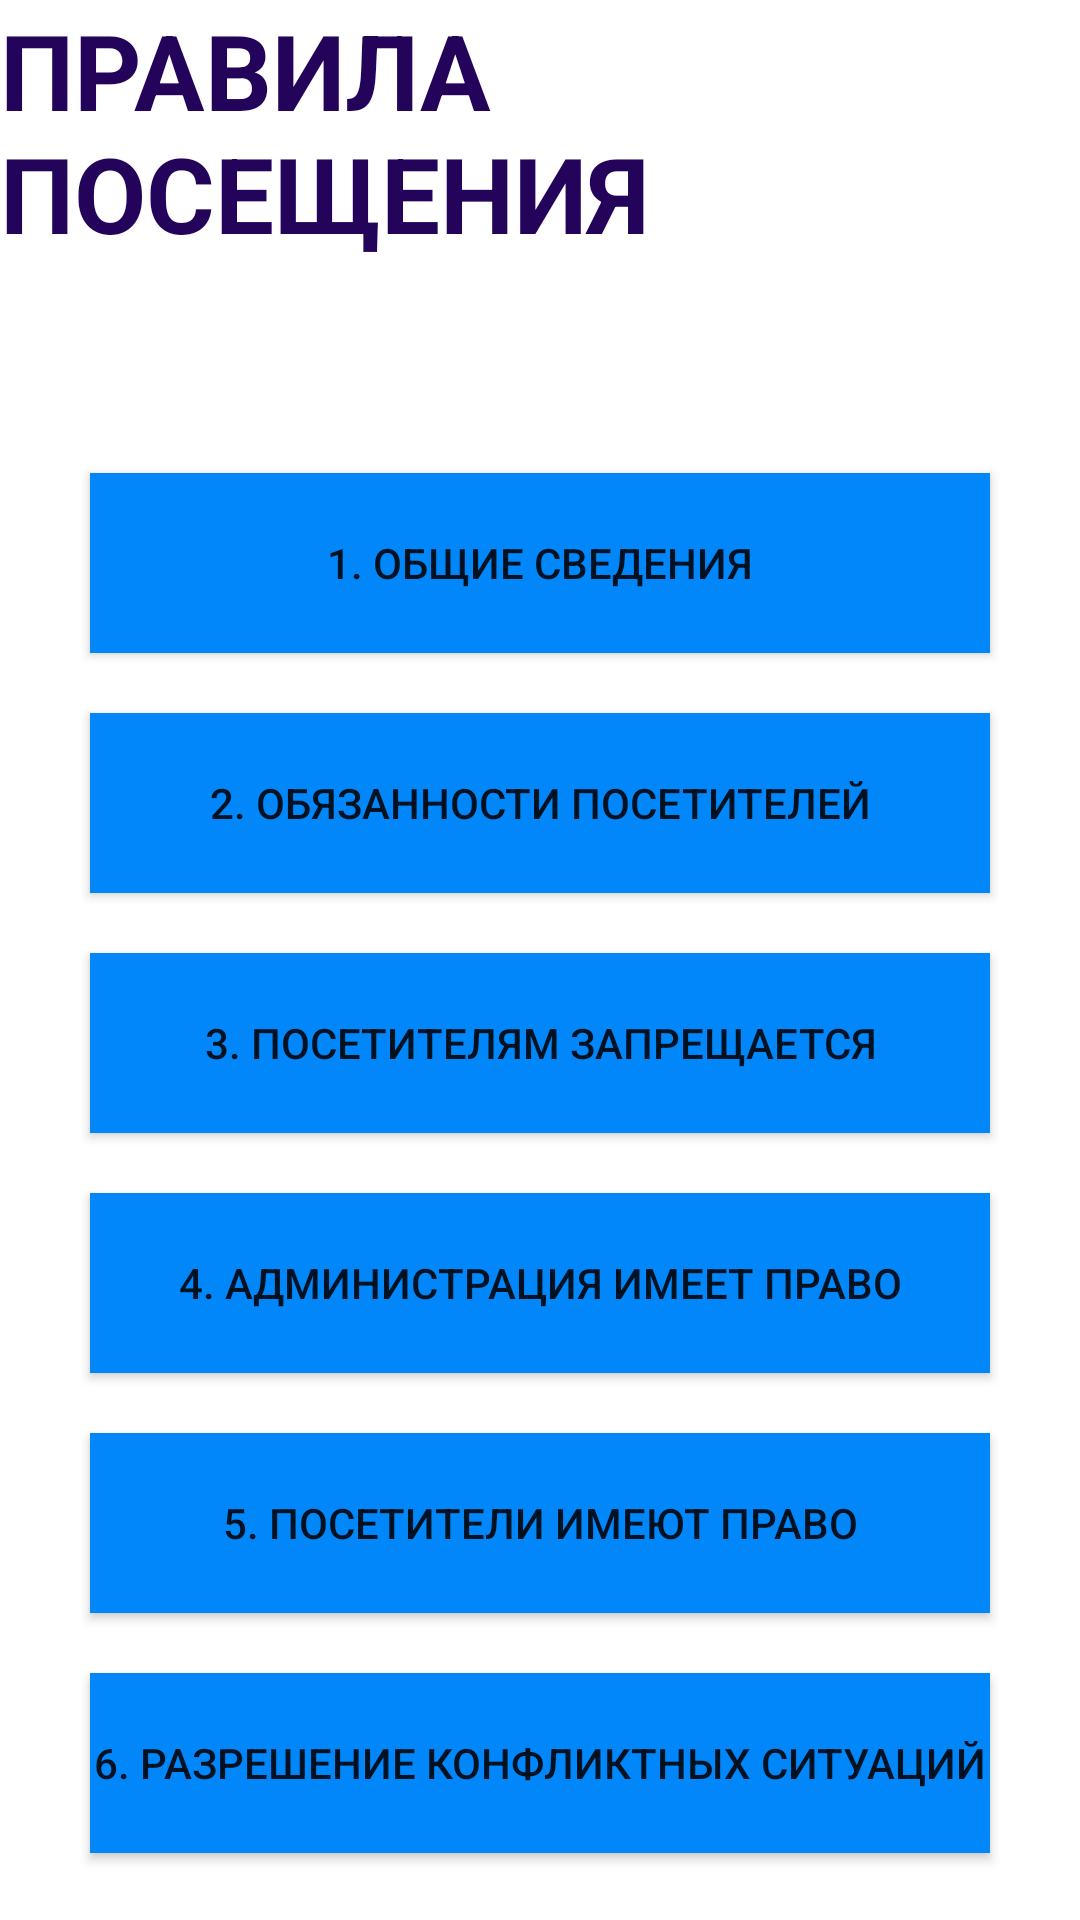

This screen was rendered from an Android layout file. Write that file and the resources it references.
<!-- AndroidManifest.xml: application theme Theme.MarbumPoll -->
<!-- res/layout/activity_rules.xml -->
<?xml version="1.0" encoding="utf-8"?>
<RelativeLayout xmlns:android="http://schemas.android.com/apk/res/android"
    xmlns:tools="http://schemas.android.com/tools"
    android:layout_width="match_parent"
    android:layout_height="match_parent"
    android:background="@color/white"
    tools:context=".RulesActivity">

    <TextView
        android:id="@+id/rules"
        android:layout_width="wrap_content"
        android:layout_height="wrap_content"
        android:text="@string/rules"
        android:textColor="#23045A"
        android:textSize="35sp"
        android:textStyle="bold"
        android:layout_centerHorizontal="true"
        >
    </TextView>

    <Button
        android:id="@+id/general_info"
        android:layout_width="300dp"
        android:layout_height="60dp"
        android:layout_below="@id/rules"
        android:layout_centerHorizontal="true"
        android:layout_marginTop="70dp"
        android:background="@color/purple_700"
        android:text="@string/general_info">

    </Button>

    <Button
        android:id="@+id/visitors"
        android:layout_width="300dp"
        android:layout_height="60dp"
        android:text="@string/duties_visitors"
        android:layout_below="@id/general_info"
        android:layout_centerHorizontal="true"
        android:layout_marginTop="20dp"
        android:background="@color/purple_700"
        />

    <Button
        android:id="@+id/prohibition"
        android:layout_width="300dp"
        android:layout_height="60dp"
        android:background="@color/purple_700"
        android:text="@string/prohibition"
        android:layout_below="@id/visitors"
        android:layout_centerHorizontal="true"
        android:layout_marginTop="20dp"
        />

    <Button
        android:id="@+id/admin"
        android:layout_width="300dp"
        android:layout_height="60dp"
        android:background="@color/purple_700"
        android:text="@string/admins_can"
        android:layout_below="@id/prohibition"
        android:layout_centerHorizontal="true"
        android:layout_marginTop="20dp"
        />

    <Button
        android:id="@+id/visitor_can"
        android:layout_width="300dp"
        android:layout_height="60dp"
        android:background="@color/purple_700"
        android:text="@string/visitors_can"
        android:layout_below="@id/admin"
        android:layout_centerHorizontal="true"
        android:layout_marginTop="20dp"
        />

    <Button
        android:id="@+id/conflict"
        android:layout_width="300dp"
        android:layout_height="60dp"
        android:background="@color/purple_700"
        android:text="@string/discuss"
        android:layout_below="@id/visitor_can"
        android:layout_centerHorizontal="true"
        android:layout_marginTop="20dp"
        />

</RelativeLayout>
<!-- resources referenced by this layout -->
<resources>
  <color name="purple_700">#0187FA</color>
  <color name="white">#FFFFFFFF</color>
  <string name="admins_can">4. Администрация имеет право</string>
  <string name="discuss">6. Разрешение конфликтных ситуаций</string>
  <string name="duties_visitors">2. Обязанности посетителей</string>
  <string name="general_info">1. Общие сведения</string>
  <string name="prohibition">3. Посетителям запрещается</string>
  <string name="rules">ПРАВИЛА ПОСЕЩЕНИЯ</string>
  <string name="visitors_can">5. Посетители имеют право</string>
  <style name="Theme.MarbumPoll" parent="Theme.AppCompat.Light.NoActionBar">
          
          <item name="colorPrimary">@color/purple_500</item>
          <item name="colorPrimaryVariant">@color/purple_700</item>
          <item name="colorOnPrimary">@color/white</item>
          
          <item name="colorSecondary">@color/teal_200</item>
          <item name="colorSecondaryVariant">@color/teal_700</item>
          <item name="colorOnSecondary">@color/black</item>
          
          <item name="android:statusBarColor">?attr/colorPrimaryVariant</item>
          
      </style>
  <color name="purple_500">#000000</color>
  <color name="teal_200">#FF03DAC5</color>
  <color name="teal_700">#FF018786</color>
  <color name="black">#FF000000</color>
</resources>
